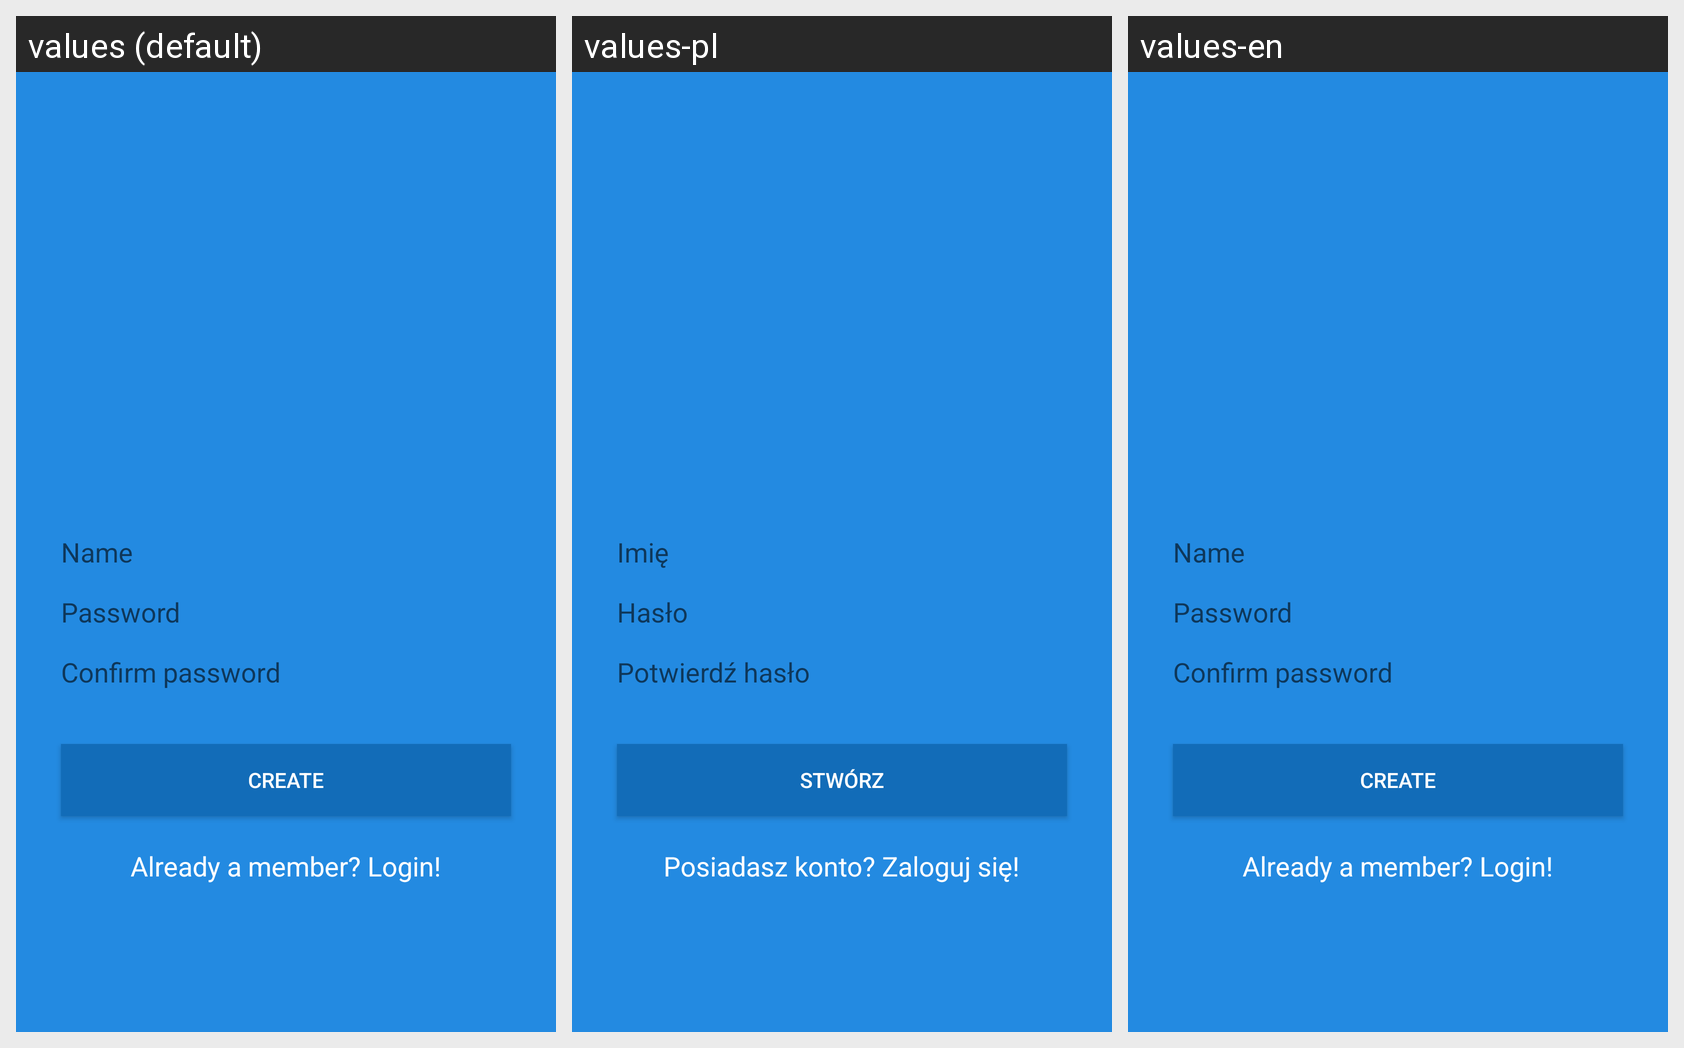

Locale-by-locale string values for the Android screen shown in this grid:
Android screen res/layout/activity_register.xml rendered under 3 locales, left to right: values (default), values-pl, values-en. Device: Nexus 5 (rendered at 1080×1920; each locale shown at half size, 540×960, under a caption strip naming it); theme AppTheme.
Strings drawn on this screen, with the default value and each locale's value (text and hints the layout hard-codes, and strings that could not be matched under every locale, appear in the picture but are not listed):

name
  values: Name
  values-pl: Imię
  values-en: Name  [not translated; the default value is used]

pass
  values: Password
  values-pl: Hasło
  values-en: Password  [not translated; the default value is used]

conf_pass
  values: Confirm password
  values-pl: Potwierdź hasło
  values-en: Confirm password  [not translated; the default value is used]

create
  values: Create
  values-pl: Stwórz
  values-en: Create  [not translated; the default value is used]

logg
  values: Already a member? Login!
  values-pl: Posiadasz konto? Zaloguj się!
  values-en: Already a member? Login!  [not translated; the default value is used]
